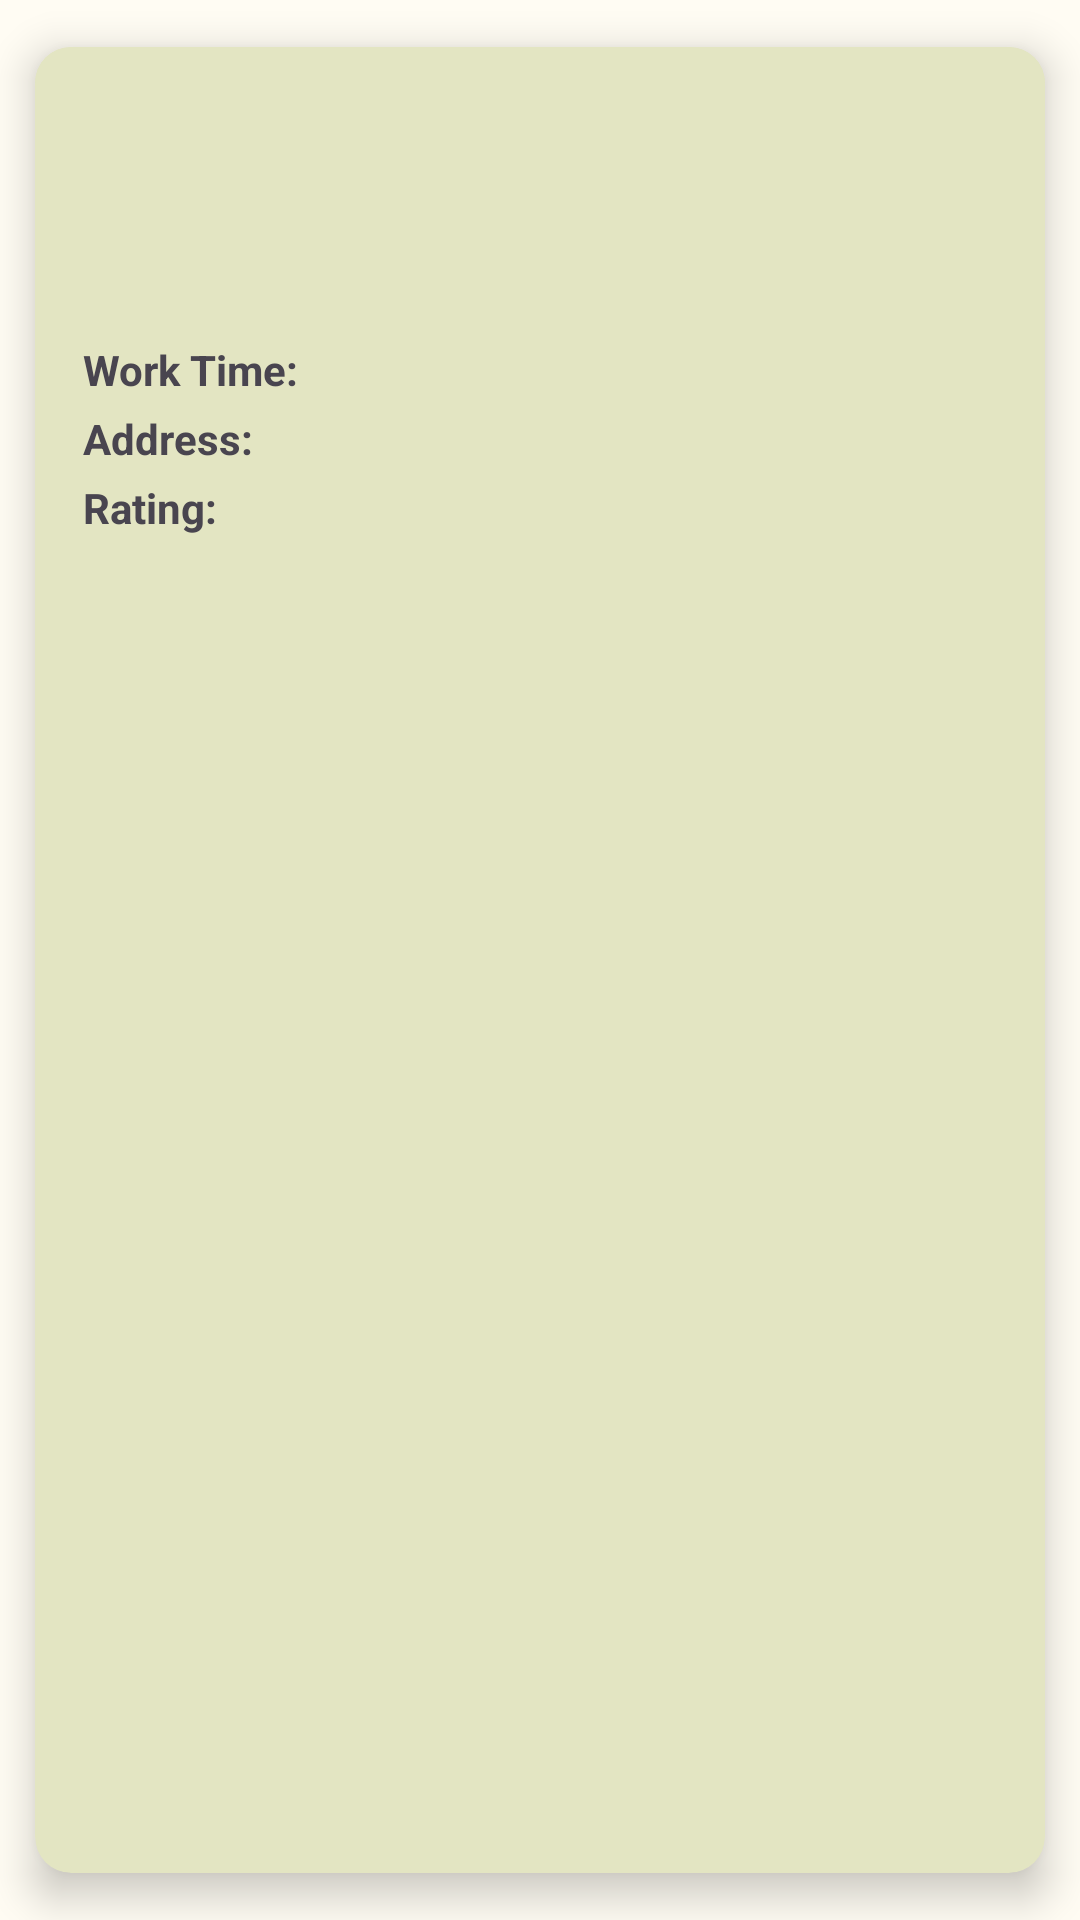

Here is an Android app screen rendered from its layout file. Give the layout XML and the strings, colors and styles it references.
<!-- AndroidManifest.xml: application theme Theme.Travels -->
<!-- res/layout/card_place_details.xml -->
<?xml version="1.0" encoding="utf-8"?>
<androidx.cardview.widget.CardView xmlns:android="http://schemas.android.com/apk/res/android"
    xmlns:app="http://schemas.android.com/apk/res-auto"
    xmlns:tools="http://schemas.android.com/tools"
    android:id="@+id/card_view"
    android:layout_width="match_parent"
    android:layout_height="wrap_content"
    app:cardBackgroundColor="@color/md_theme_light_secondaryContainer"
    app:cardCornerRadius="12dp"
    app:cardElevation="8dp"
    app:cardUseCompatPadding="true">
    <androidx.constraintlayout.widget.ConstraintLayout
        android:layout_width="match_parent"
        android:layout_height="wrap_content"
        android:paddingBottom="20dp"
        android:background="@color/md_theme_light_secondaryContainer">

        <LinearLayout
            android:id="@+id/name_ll"
            android:layout_width="match_parent"
            android:layout_height="wrap_content"
            android:layout_marginTop="20dp"
            android:orientation="horizontal"
            android:paddingHorizontal="16dp"
            app:layout_constraintTop_toTopOf="parent">

            <TextView
                android:id="@+id/name_tv"
                android:layout_width="wrap_content"
                android:layout_height="wrap_content"
                android:ellipsize="end"
                android:textSize="26sp"
                android:textStyle="bold"
                tools:text="Name" />

            <View
                android:layout_width="0dp"
                android:layout_height="0dp"
                android:layout_weight="1" />

            <ImageView
                android:id="@+id/fav_ic"
                android:layout_width="wrap_content"
                android:layout_height="wrap_content"
                android:layout_gravity="center_vertical"
                android:contentDescription="@string/favorites"
                android:src="@drawable/outline_favorite_border_24" />

        </LinearLayout>

        <LinearLayout
            android:id="@+id/desc_ll"
            android:layout_width="match_parent"
            android:layout_height="wrap_content"
            android:layout_marginTop="12dp"
            android:orientation="horizontal"
            android:paddingHorizontal="16dp"
            app:layout_constraintTop_toBottomOf="@id/name_ll">

            <TextView
                android:id="@+id/description_tv"
                android:layout_width="match_parent"
                android:layout_height="wrap_content"
                android:textSize="14sp"
                app:layout_constraintTop_toBottomOf="@id/desc_ll"
                tools:text="NameNameNameNameNameNameNameNameNameNameNameNameNameNameNameNameNameNameNameNameName" />
        </LinearLayout>


        <LinearLayout
            android:id="@+id/work_time_ll"
            android:layout_width="match_parent"
            android:layout_height="wrap_content"
            android:layout_marginTop="12dp"
            android:orientation="horizontal"
            android:paddingHorizontal="16dp"
            app:layout_constraintTop_toBottomOf="@id/desc_ll">

            <TextView
                android:id="@+id/title_work_time_tv"
                android:layout_width="wrap_content"
                android:layout_height="wrap_content"
                android:textStyle="bold"
                android:textSize="14sp"
                android:text="@string/work_time" />

            <View
                android:layout_width="0dp"
                android:layout_height="0dp"
                android:layout_weight="1" />

            <TextView
                android:id="@+id/work_time_tv"
                android:layout_width="wrap_content"
                android:layout_height="wrap_content"
                android:textSize="14sp"
                tools:text="@string/work_time" />
        </LinearLayout>

        <LinearLayout
            android:id="@+id/address_ll"
            android:layout_width="match_parent"
            android:layout_height="wrap_content"
            android:layout_marginTop="4dp"
            android:orientation="horizontal"
            android:paddingHorizontal="16dp"
            app:layout_constraintTop_toBottomOf="@id/work_time_ll">

            <TextView
                android:id="@+id/title_address_tv"
                android:layout_width="wrap_content"
                android:layout_height="wrap_content"
                android:textStyle="bold"
                android:textSize="14sp"
                android:text="@string/address" />

            <View
                android:layout_width="0dp"
                android:layout_height="0dp"
                android:layout_weight="1" />

            <TextView
                android:id="@+id/address_tv"
                android:layout_width="wrap_content"
                android:layout_height="wrap_content"
                android:textSize="14sp"
                tools:text="@string/address" />
        </LinearLayout>

        <LinearLayout
            android:id="@+id/rating_ll"
            android:layout_width="match_parent"
            android:layout_height="wrap_content"
            android:layout_marginTop="4dp"
            android:orientation="horizontal"
            android:paddingHorizontal="16dp"
            app:layout_constraintTop_toBottomOf="@id/address_ll">

            <TextView
                android:id="@+id/title_rating_tv"
                android:layout_width="wrap_content"
                android:layout_height="wrap_content"
                android:textStyle="bold"
                android:textSize="14sp"
                android:text="@string/rating" />

            <View
                android:layout_width="0dp"
                android:layout_height="0dp"
                android:layout_weight="1" />

            <TextView
                android:id="@+id/rating_tv"
                android:layout_width="wrap_content"
                android:layout_height="wrap_content"
                android:textSize="14sp"
                tools:text="@string/rating" />
        </LinearLayout>

    </androidx.constraintlayout.widget.ConstraintLayout>
</androidx.cardview.widget.CardView>
<!-- resources referenced by this layout -->
<resources>
  <color name="md_theme_light_secondaryContainer">#E3E5C2</color>
  <string name="address">Address:</string>
  <string name="favorites">Favorites</string>
  <string name="rating">Rating:</string>
  <string name="work_time">Work Time:</string>
  <style name="Theme.Travels" parent="Base.Theme.Travels" />
  <color name="md_theme_light_primary">#596400</color>
  <color name="md_theme_light_onPrimary">#FFFFFF</color>
  <color name="md_theme_light_primaryContainer">#DBED68</color>
  <color name="md_theme_light_onPrimaryContainer">#191E00</color>
  <color name="md_theme_light_secondary">#5D6145</color>
  <color name="md_theme_light_onSecondary">#FFFFFF</color>
  <color name="md_theme_light_onSecondaryContainer">#1A1D07</color>
  <color name="md_theme_light_tertiary">#3B665B</color>
  <color name="md_theme_light_onTertiary">#FFFFFF</color>
  <color name="md_theme_light_tertiaryContainer">#BDECDE</color>
  <color name="md_theme_light_onTertiaryContainer">#00201A</color>
  <color name="md_theme_light_error">#BA1A1A</color>
  <color name="md_theme_light_errorContainer">#FFDAD6</color>
  <color name="md_theme_light_onError">#FFFFFF</color>
  <color name="md_theme_light_onErrorContainer">#410002</color>
  <color name="md_theme_light_background">#FFFCF3</color>
  <color name="md_theme_light_onBackground">#1C1C17</color>
  <color name="md_theme_light_surface">#FFFCF3</color>
  <color name="md_theme_light_onSurface">#1C1C17</color>
  <color name="md_theme_light_surfaceVariant">#E4E3D2</color>
  <color name="md_theme_light_onSurfaceVariant">#47483B</color>
  <color name="md_theme_light_outline">#77786A</color>
  <color name="md_theme_light_inverseOnSurface">#F3F1E8</color>
  <color name="md_theme_light_inverseSurface">#31312B</color>
  <color name="md_theme_light_inversePrimary">#BFD04F</color>
</resources>
